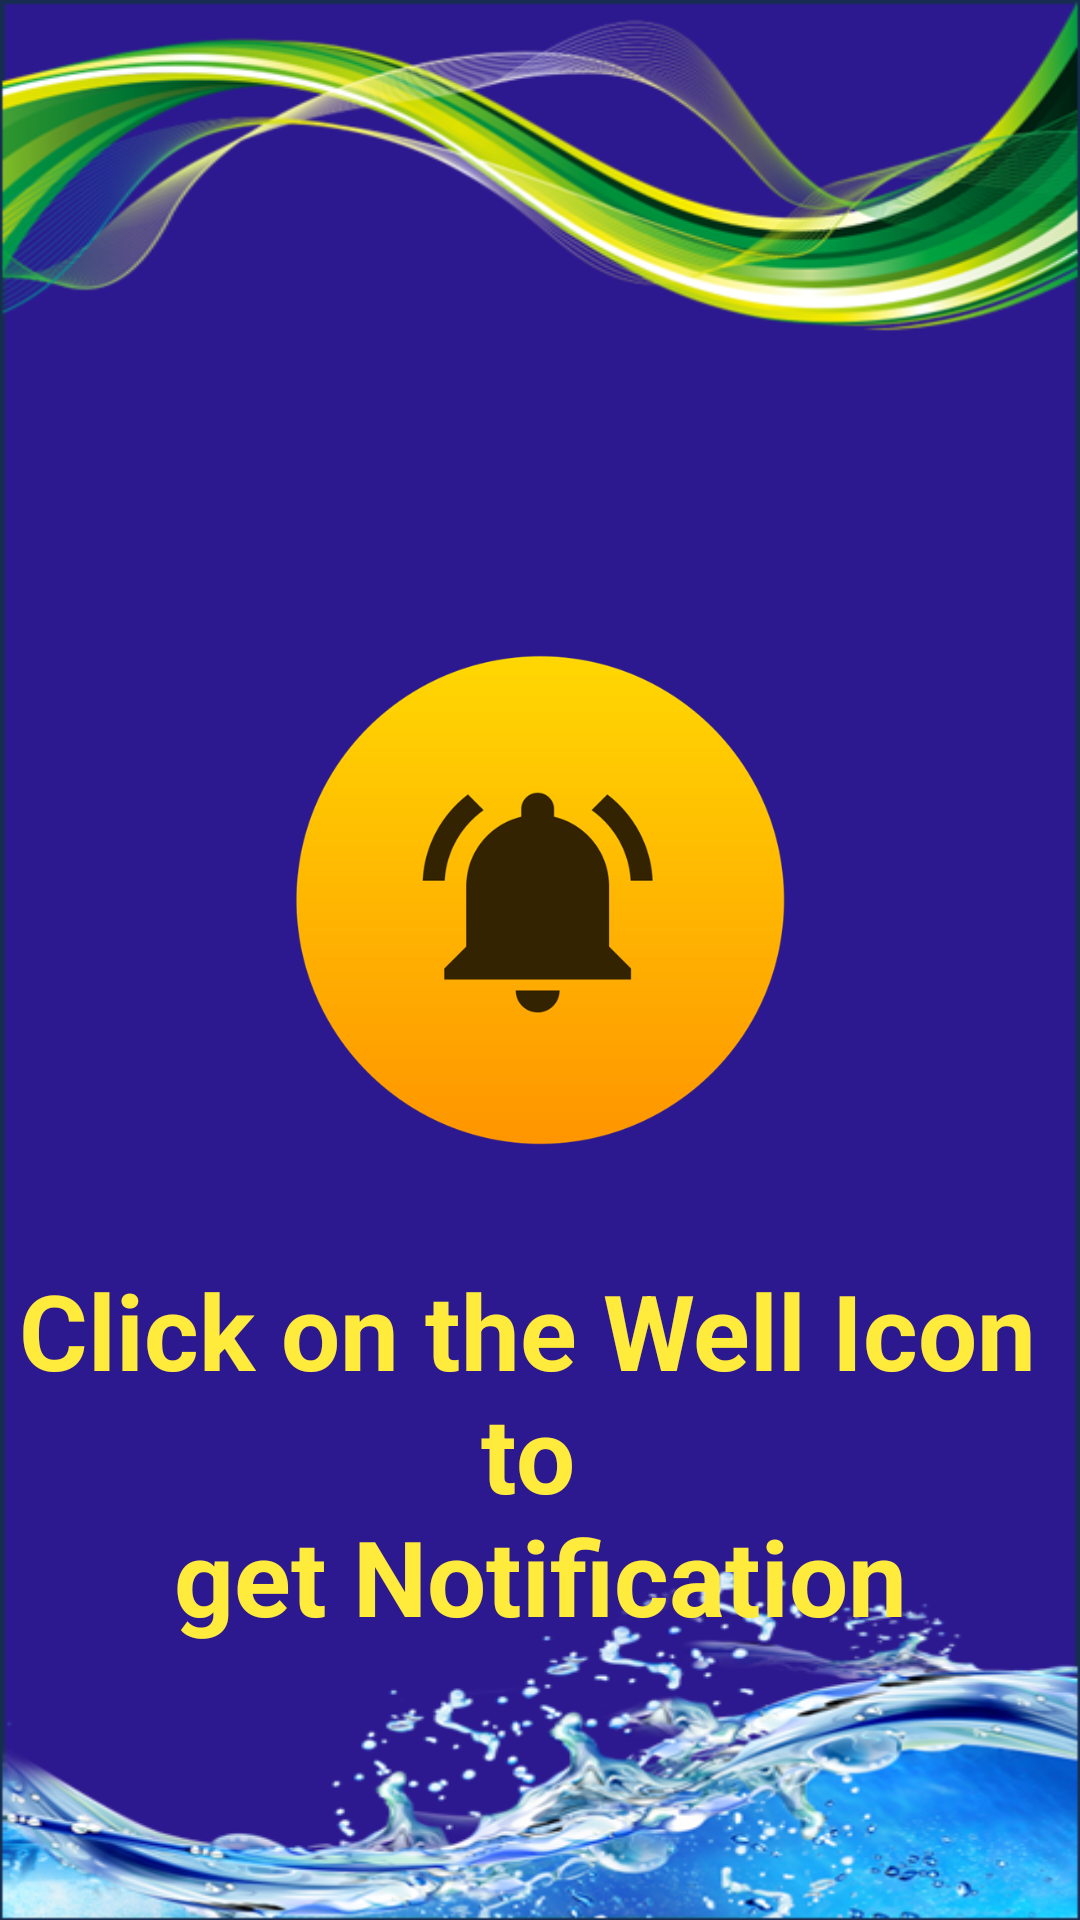

This screen was rendered from an Android layout file. Write that file and the resources it references.
<!-- AndroidManifest.xml: application theme Theme.Project24OfAndroidDev_NotificationsInAndroid -->
<!-- res/layout/activity_main2.xml -->
<?xml version="1.0" encoding="utf-8"?>
<LinearLayout xmlns:android="http://schemas.android.com/apk/res/android"
    xmlns:app="http://schemas.android.com/apk/res-auto"
    xmlns:tools="http://schemas.android.com/tools"
    android:layout_width="match_parent"
    android:layout_height="match_parent"
    android:background="@drawable/main_activity2_bg"
    android:orientation="vertical"
    tools:context=".MainActivity2">

    <ImageView
        android:id="@+id/imageViewForGetNotification"
        android:layout_width="200dp"
        android:layout_height="200dp"
        android:layout_gravity="center"
        android:layout_marginTop="200dp"
        app:srcCompat="@drawable/notification_icon" />

    <TextView
        android:id="@+id/textView3"
        android:layout_width="wrap_content"
        android:layout_height="wrap_content"
        android:textSize="35sp"
        android:textColor="#FFEB3B"
        android:textStyle="bold"
        android:layout_marginTop="20sp"
        android:gravity="center"
        android:layout_gravity="center"
        android:text="@string/click_on_the_well_icon_to_get_notification" />

</LinearLayout>
<!-- resources referenced by this layout -->
<resources>
  <!-- drawable main_activity2_bg: png bitmap (drawable, 222808 bytes) -->
  <!-- drawable notification_icon: png bitmap (drawable, 32566 bytes) -->
  <string name="click_on_the_well_icon_to_get_notification">Click on the Well Icon \nto \nget Notification</string>
  <style name="Theme.Project24OfAndroidDev_NotificationsInAndroid" parent="Base.Theme.Project24OfAndroidDev_NotificationsInAndroid" />
  <style name="Base.Theme.Project24OfAndroidDev_NotificationsInAndroid" parent="Theme.Material3.DayNight.NoActionBar">
          
          
      </style>
</resources>
